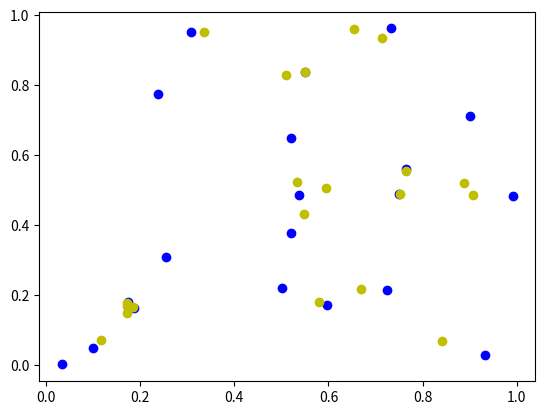

The script that saved this image:
# author:Lenovo
# datetime:2023/7/9 15:04
# software: PyCharm
# project:pytorch项目


import numpy as np
import random
import matplotlib.pyplot as plt

class SMOTE(object):

    def __init__(self,sample,k=2,gen_num=3):
        self.sample = sample
        self.sample_num,self.feature_len = self.sample.shape
        self.k = min(k,self.sample_num-1)
        self.gen_num = gen_num
        self.syn_data = np.zeros((self.gen_num,self.feature_len))
        self.k_neighbor = np.zeros((self.sample_num,self.k),dtype=int)


    def get_neighbor_point(self):
        for index,single_signal in enumerate(self.sample):
            Euclidean_distance = np.array([np.sum(np.square(single_signal-i)) for i in self.sample])
            Euclidean_distance_index = Euclidean_distance.argsort()
            self.k_neighbor[index] = Euclidean_distance_index[1:self.k+1]


    def get_syn_data(self):
        self.get_neighbor_point()
        for i in range(self.gen_num):
            key = random.randint(0,self.sample_num-1)
            K_neighbor_point = self.k_neighbor[key][random.randint(0,self.k-1)]
            gap = self.sample[K_neighbor_point] - self.sample[key]
            self.syn_data[i] = self.sample[key] + random.uniform(0,1)*gap
        return self.syn_data


if __name__ == '__main__':

    #生成数据
    data=np.random.uniform(0,1,size=[20,2])
    #生成对象k=5 gen_num=20
    Syntheic_sample = SMOTE(sample=data,k=5,gen_num=20)
    #生成数据
    new_data = Syntheic_sample.get_syn_data()
    #绘制原始数据
    for i in data:
        plt.scatter(i[0],i[1],c='b')
    #绘制生成数据
    for i in new_data:
        plt.scatter(i[0],i[1],c='y')
    plt.show()
